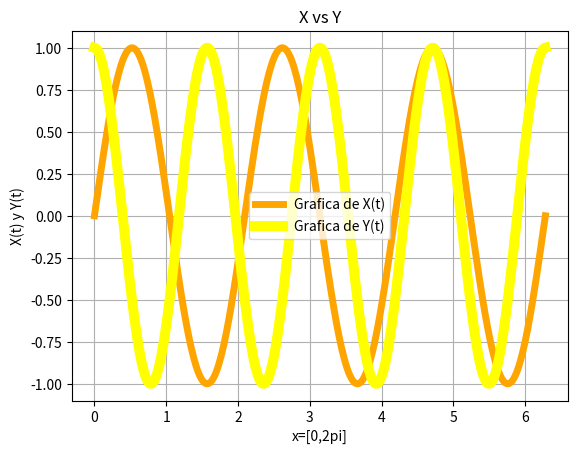

Here is the Python script that generated this plot:
# [redacted]
#Ejercicio 3 inciso c
import numpy as np
import matplotlib.pyplot as plt
from math import pi
t=(pi*(np.linspace(0,360,360)))/180
x=np.sin(3*t)
y=np.cos(4*t)
plt.figure("Ejercicio 3c")
plt.plot(t,x,linewidth=5,color='orange',label='Grafica de X(t)')
plt.legend()
plt.plot(t,y,linewidth=7.2,color='yellow',label='Grafica de Y(t)')
plt.legend()
plt.title("X vs Y")
plt.xlabel('x=[0,2pi]')
plt.ylabel('X(t) y Y(t)')
plt.grid(True)
plt.show()
